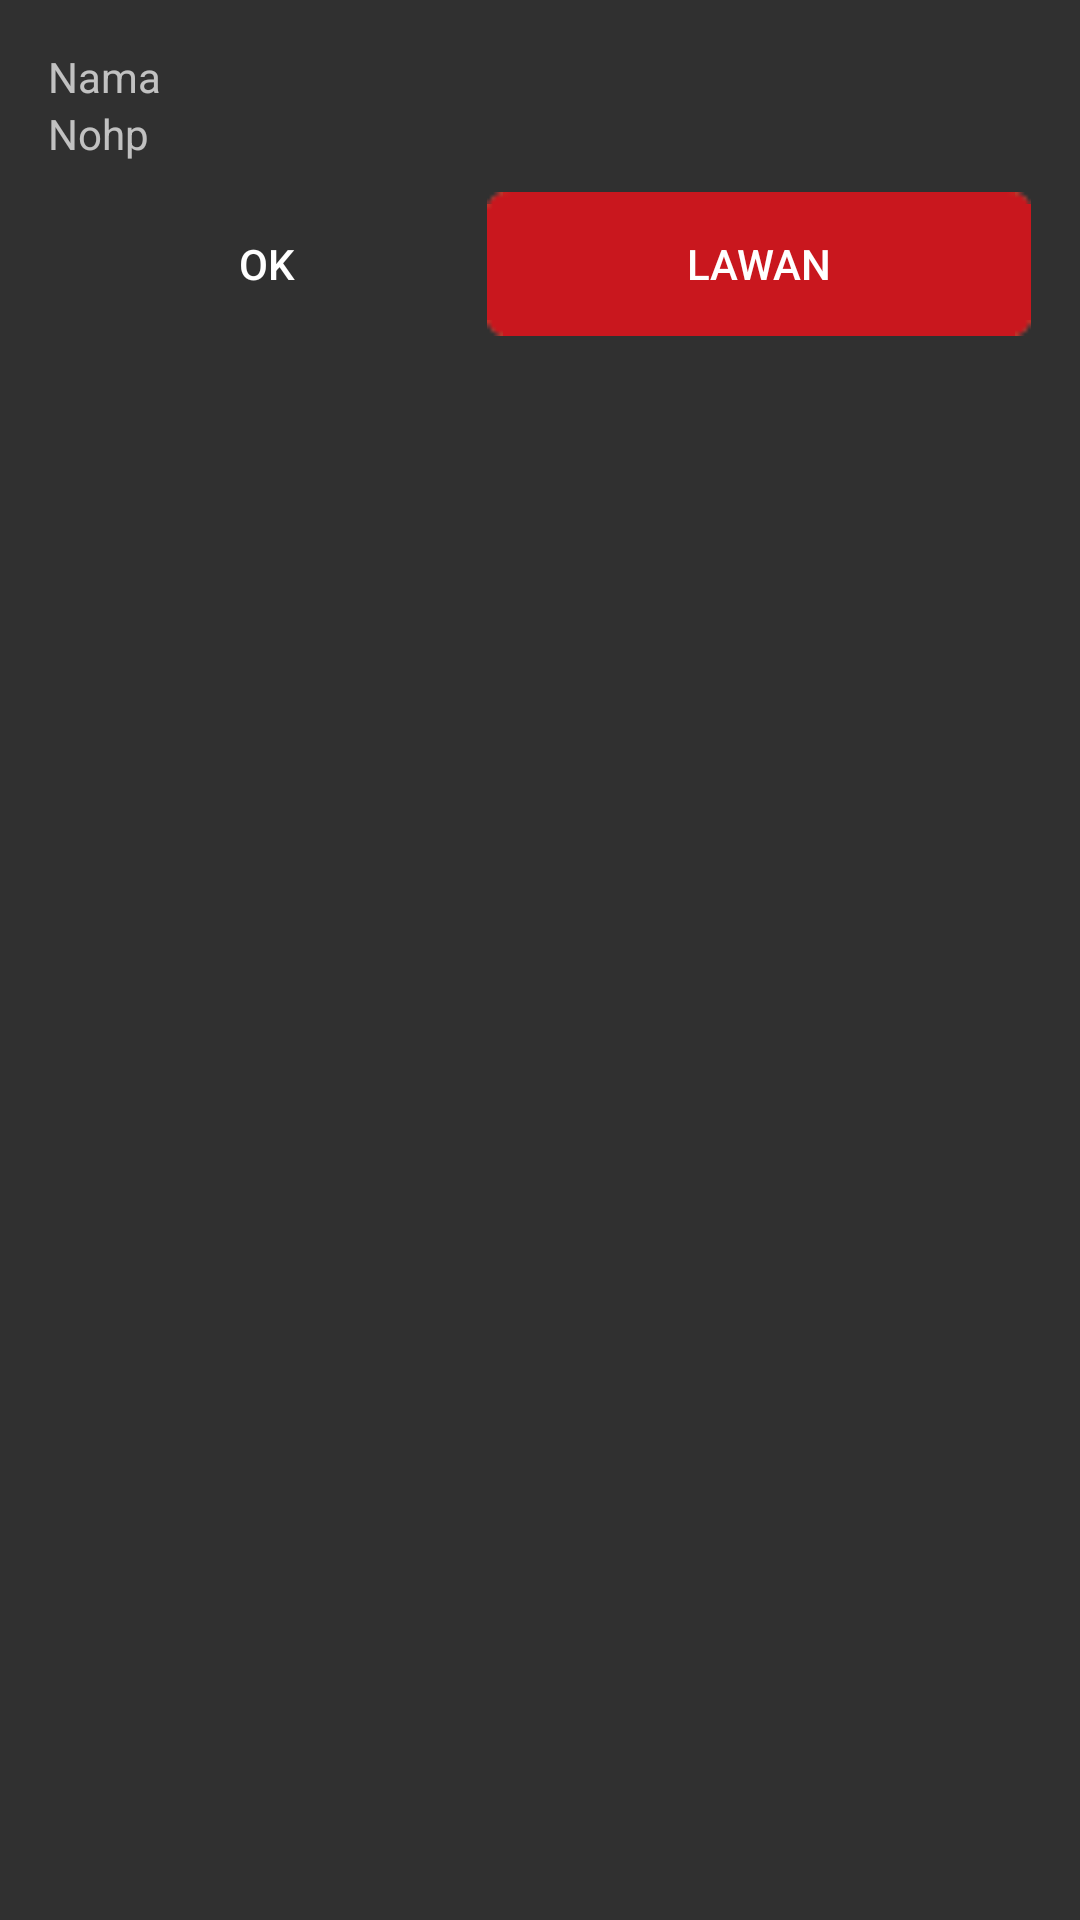

Layout XML and referenced resources for this Android screen:
<!-- AndroidManifest.xml: application theme AppTheme -->
<!-- res/layout/layout_dialog_carilawan.xml -->
<LinearLayout xmlns:android="http://schemas.android.com/apk/res/android"
    xmlns:tools="http://schemas.android.com/tools"
    android:layout_width="fill_parent"
    android:layout_height="wrap_content"
    android:orientation="vertical"
    android:padding="16dp" >

    <TextView
        android:id="@+id/textnama"
        android:layout_width="wrap_content"
        android:layout_height="wrap_content"
        android:text="Nama" />

    <TextView
        android:id="@+id/textnohp"
        android:layout_width="wrap_content"
        android:layout_height="wrap_content"
        android:text="Nohp" />

    <LinearLayout
        android:layout_width="fill_parent"
        android:layout_height="wrap_content"
        android:layout_marginTop="10dp"
        android:orientation="horizontal" >

        <Button
            android:id="@+id/ok_button"
            android:layout_width="wrap_content"
            android:layout_height="wrap_content"
            android:layout_marginLeft="5dp"
            android:layout_weight="50"
            android:background="@drawable/button_style_yellow"
            android:text="Ok"
            android:textColor="#fff" />

        <Button
            android:id="@+id/lawan_button"
            android:layout_width="wrap_content"
            android:layout_height="wrap_content"
            android:layout_marginLeft="5dp"
            android:layout_weight="50"
            android:background="@drawable/button_style_red"
            android:text="Lawan"
            android:textColor="#fff" />
    </LinearLayout>

</LinearLayout>
<!-- resources referenced by this layout -->
<resources>
  <!-- drawable button_style_red (drawable) -->
  <selector xmlns:android="http://schemas.android.com/apk/res/android">
  
      <item android:drawable="@drawable/b_pressed_red" android:state_focused="true" android:state_pressed="true"/>
      <item android:drawable="@drawable/b_pressed_red" android:state_focused="false" android:state_pressed="true"/>
      <item android:drawable="@drawable/b_pressed_red" android:state_focused="true"/>
      <item android:drawable="@drawable/b_foccused_red" android:state_focused="false" android:state_pressed="false"/>
  
  </selector>
  <!-- drawable button_style_yellow (drawable) -->
  <selector xmlns:android="http://schemas.android.com/apk/res/android">
  
      <item android:drawable="@drawable/b_pressed_yellow" android:state_focused="true" android:state_pressed="true"/>
      <item android:drawable="@drawable/b_pressed_yellow" android:state_focused="false" android:state_pressed="true"/>
      <item android:drawable="@drawable/b_pressed_yellow" android:state_focused="true"/>
      <item android:drawable="@drawable/b_foccused_yellow" android:state_focused="false" android:state_pressed="false"/>
  
  </selector>
  <style name="AppTheme" parent="AppBaseTheme">
          
      </style>
  <style name="AppBaseTheme" parent="Theme.AppCompat">
          
      </style>
</resources>
